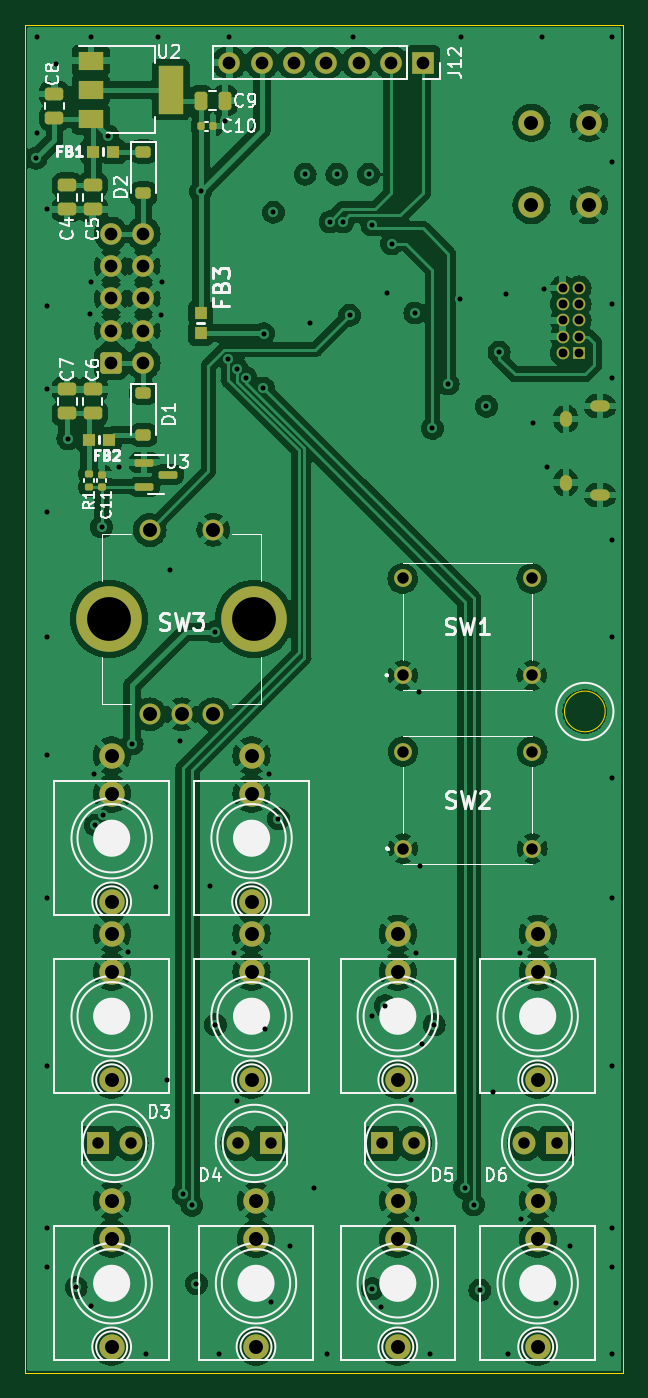
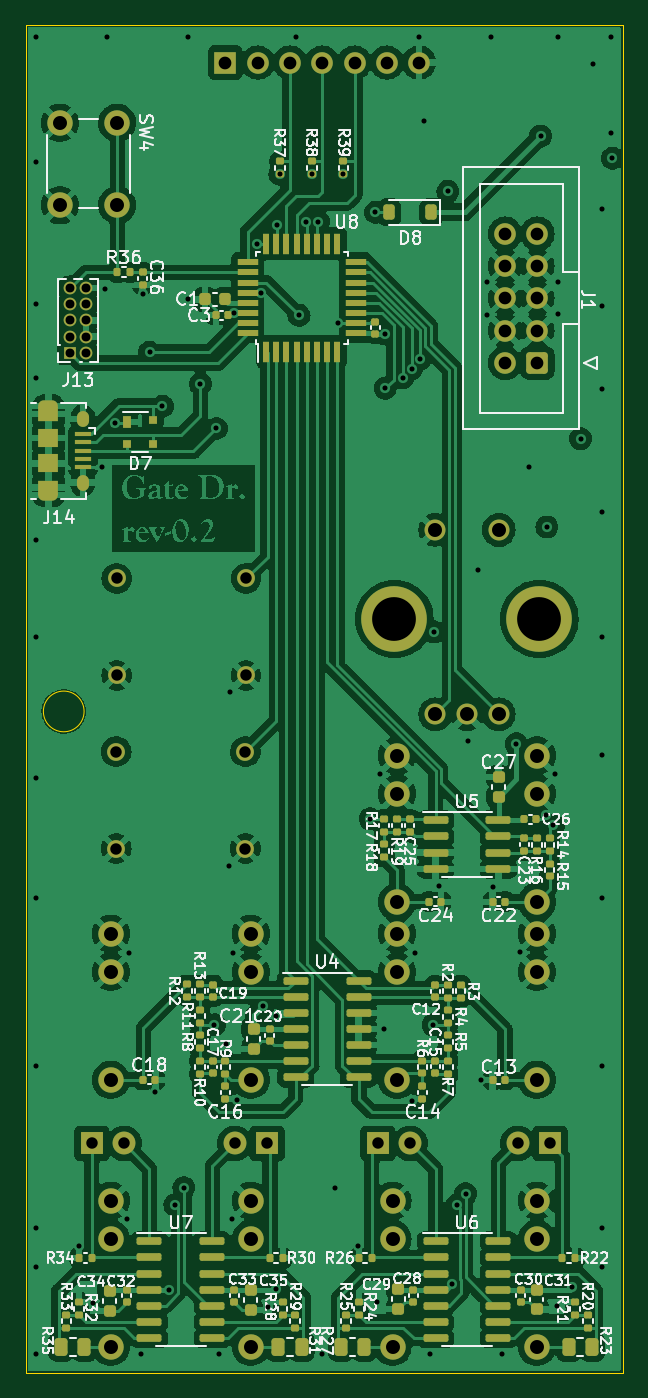
Circuit board: 13 layer files. Board 47.0 x 106.0 mm.
- bottom_copper: gateDr_mainboard-B_Cu.gbr (343891 bytes)
- bottom_mask: gateDr_mainboard-B_Mask.gbr (13191 bytes)
- paste: gateDr_mainboard-B_Paste.gbr (10273 bytes)
- bottom_silk: gateDr_mainboard-B_Silkscreen.gbr (135425 bytes)
- outline: gateDr_mainboard-Edge_Cuts.gbr (687 bytes)
- top_copper: gateDr_mainboard-F_Cu.gbr (201753 bytes)
- top_mask: gateDr_mainboard-F_Mask.gbr (6271 bytes)
- paste: gateDr_mainboard-F_Paste.gbr (3153 bytes)
- top_silk: gateDr_mainboard-F_Silkscreen.gbr (45025 bytes)
- inner_copper: gateDr_mainboard-In1_Cu.gbr (172082 bytes)
- inner_copper: gateDr_mainboard-In2_Cu.gbr (156681 bytes)
- drill: gateDr_mainboard-NPTH.drl (272 bytes)
- drill: gateDr_mainboard-PTH.drl (3757 bytes)

=== bottom_copper: gateDr_mainboard-B_Cu.gbr (343891 bytes, source omitted) ===
=== bottom_mask: gateDr_mainboard-B_Mask.gbr (13191 bytes, source omitted) ===
=== paste: gateDr_mainboard-B_Paste.gbr (10273 bytes, source omitted) ===
=== bottom_silk: gateDr_mainboard-B_Silkscreen.gbr (135425 bytes, source omitted) ===
=== outline: gateDr_mainboard-Edge_Cuts.gbr ===
%TF.GenerationSoftware,KiCad,Pcbnew,7.0.2*%
%TF.CreationDate,2025-01-10T16:25:51-06:00*%
%TF.ProjectId,gateDr_mainboard,67617465-4472-45f6-9d61-696e626f6172,rev?*%
%TF.SameCoordinates,Original*%
%TF.FileFunction,Profile,NP*%
%FSLAX46Y46*%
G04 Gerber Fmt 4.6, Leading zero omitted, Abs format (unit mm)*
G04 Created by KiCad (PCBNEW 7.0.2) date 2025-01-10 16:25:51*
%MOMM*%
%LPD*%
G01*
G04 APERTURE LIST*
%TA.AperFunction,Profile*%
%ADD10C,0.100000*%
%TD*%
G04 APERTURE END LIST*
D10*
X97350000Y-115250000D02*
G75*
G03*
X97350000Y-115250000I-1600000J0D01*
G01*
X51750000Y-61250000D02*
X98750000Y-61250000D01*
X98750000Y-167250000D01*
X51750000Y-167250000D01*
X51750000Y-61250000D01*
M02*

=== top_copper: gateDr_mainboard-F_Cu.gbr (201753 bytes, source omitted) ===
=== top_mask: gateDr_mainboard-F_Mask.gbr (6271 bytes, source omitted) ===
=== paste: gateDr_mainboard-F_Paste.gbr (3153 bytes, source withheld) ===
=== top_silk: gateDr_mainboard-F_Silkscreen.gbr (45025 bytes, source omitted) ===
=== inner_copper: gateDr_mainboard-In1_Cu.gbr (172082 bytes, source omitted) ===
=== inner_copper: gateDr_mainboard-In2_Cu.gbr (156681 bytes, source omitted) ===
=== drill: gateDr_mainboard-NPTH.drl ===
M48
; DRILL file {KiCad 7.0.2} date Fri Jan 10 16:25:53 2025
; FORMAT={-:-/ absolute / metric / decimal}
; #@! TF.CreationDate,2025-01-10T16:25:53-06:00
; #@! TF.GenerationSoftware,Kicad,Pcbnew,7.0.2
; #@! TF.FileFunction,NonPlated,1,4,NPTH
FMAT,2
METRIC
%
G90
G05
T0
M30

=== drill: gateDr_mainboard-PTH.drl ===
M48
; DRILL file {KiCad 7.0.2} date Fri Jan 10 16:25:53 2025
; FORMAT={-:-/ absolute / metric / decimal}
; #@! TF.CreationDate,2025-01-10T16:25:53-06:00
; #@! TF.GenerationSoftware,Kicad,Pcbnew,7.0.2
; #@! TF.FileFunction,Plated,1,4,PTH
FMAT,2
METRIC
; #@! TA.AperFunction,Plated,PTH,ViaDrill
T1C0.400
; #@! TA.AperFunction,Plated,PTH,ComponentDrill
T2C0.500
; #@! TA.AperFunction,Plated,PTH,ComponentDrill
T3C0.550
; #@! TA.AperFunction,Plated,PTH,ComponentDrill
T4C0.700
; #@! TA.AperFunction,Plated,PTH,ComponentDrill
T5C0.900
; #@! TA.AperFunction,Plated,PTH,ComponentDrill
T6C1.000
; #@! TA.AperFunction,Plated,PTH,ComponentDrill
T7C1.100
; #@! TA.AperFunction,Plated,PTH,ComponentDrill
T8C3.441
%
G90
G05
T1
X52.6Y-71.75
X52.7Y-62.2
X52.7Y-69.8
X53.45Y-75.75
X53.45Y-83.4
X53.45Y-89.9
X53.45Y-99.55
X53.45Y-109.4
X53.45Y-118.65
X53.45Y-129.95
X53.45Y-143.15
X53.45Y-155.9
X53.45Y-158.9
X54.15Y-64.35
X55.1Y-93.8
X55.75Y-160.55
X56.85Y-84.0
X56.9Y-62.2
X56.9Y-81.5
X56.932Y-161.99
X57.15Y-120.2
X57.25Y-124.2
X57.75Y-100.75
X57.831Y-123.387
X58.25Y-70.0
X59.15Y-96.05
X59.85Y-134.2
X60.15Y-117.8
X61.25Y-165.75
X62.0Y-129.05
X62.15Y-62.2
X62.45Y-84.05
X62.5Y-81.5
X62.9Y-144.2
X63.15Y-104.15
X63.95Y-117.6
X64.15Y-153.172
X64.85Y-154.1
X65.2Y-160.25
X65.54Y-74.35
X66.25Y-129.0
X66.65Y-109.0
X66.7Y-139.9
X66.95Y-165.75
X67.45Y-68.8
X67.701Y-87.508
X67.8Y-62.2
X68.15Y-134.25
X68.4Y-145.9
X68.401Y-88.3
X69.1Y-89.017
X70.475Y-89.825
X70.499Y-85.544
X70.6Y-140.2
X70.9Y-120.2
X71.1Y-161.7
X71.25Y-76.0
X71.65Y-123.7
X72.6Y-157.3
X73.75Y-73.01
X74.15Y-84.72
X74.45Y-152.7
X75.45Y-165.75
X75.716Y-76.75
X76.25Y-73.01
X76.715Y-76.75
X77.25Y-84.1
X77.5Y-62.2
X78.75Y-73.01
X79.0Y-77.0
X79.049Y-139.179
X79.05Y-160.65
X79.7Y-162.05
X80.048Y-138.38
X80.201Y-82.32
X80.566Y-78.47
X82.1Y-145.8
X82.379Y-83.92
X82.45Y-134.25
X82.55Y-155.2
X82.7Y-113.7
X82.75Y-127.4
X82.98Y-141.43
X83.55Y-165.75
X83.75Y-93.0
X83.9Y-139.9
X85.0Y-89.5
X85.95Y-82.85
X86.0Y-62.2
X86.3Y-152.7
X87.0Y-154.05
X87.501Y-160.762
X88.0Y-91.25
X88.55Y-145.15
X89.0Y-87.0
X89.55Y-82.45
X89.7Y-165.75
X90.65Y-134.25
X90.75Y-155.2
X91.7Y-92.55
X92.35Y-62.2
X92.5Y-82.0
X92.75Y-96.0
X93.45Y-161.75
X94.55Y-157.3
X97.9Y-62.2
X97.9Y-72.05
X97.9Y-83.2
X97.9Y-89.0
X97.9Y-101.75
X97.9Y-109.4
X97.9Y-120.5
X97.9Y-129.95
X97.9Y-143.15
X97.9Y-155.9
X97.9Y-158.9
X97.9Y-165.75
T4
X94.0Y-81.96
X94.0Y-83.23
X94.0Y-84.5
X94.0Y-85.77
X94.0Y-87.04
X95.27Y-81.96
X95.27Y-83.23
X95.27Y-84.5
X95.27Y-85.77
X95.27Y-87.04
T5
X57.5Y-149.22
X60.04Y-149.22
X68.5Y-149.22
X71.04Y-149.22
X79.765Y-149.22
X81.42Y-104.79
X81.42Y-112.41
X81.46Y-118.41
X81.46Y-126.03
X82.305Y-149.22
X91.0Y-149.22
X91.58Y-104.79
X91.58Y-112.41
X91.62Y-118.41
X91.62Y-126.03
X93.54Y-149.22
T6
X58.5Y-77.68
X58.5Y-80.22
X58.5Y-82.76
X58.5Y-85.3
X58.5Y-87.84
X61.04Y-77.68
X61.04Y-80.22
X61.04Y-82.76
X61.04Y-85.3
X61.04Y-87.84
X67.8Y-64.22
X70.34Y-64.22
X72.88Y-64.22
X75.42Y-64.22
X77.96Y-64.22
X80.5Y-64.22
X83.04Y-64.22
T7
X58.54Y-118.72
X58.54Y-121.72
X58.54Y-130.22
X58.54Y-132.72
X58.54Y-135.72
X58.54Y-144.22
X58.54Y-153.72
X58.54Y-156.72
X58.54Y-165.22
X61.54Y-100.97
X61.54Y-115.47
X64.04Y-115.47
X66.54Y-100.97
X66.54Y-115.47
X69.54Y-118.72
X69.54Y-121.72
X69.54Y-130.22
X69.54Y-132.72
X69.54Y-135.72
X69.54Y-144.22
X69.89Y-153.72
X69.89Y-156.72
X69.89Y-165.22
X81.04Y-132.72
X81.04Y-135.72
X81.04Y-144.22
X81.04Y-153.72
X81.04Y-156.72
X81.04Y-165.22
X91.55Y-68.95
X91.55Y-75.45
X92.04Y-132.72
X92.04Y-135.72
X92.04Y-144.22
X92.04Y-153.72
X92.04Y-156.72
X92.04Y-165.22
X96.05Y-68.95
X96.05Y-75.45
T8
X58.34Y-107.97
X69.74Y-107.97
T2
G00X97.275Y-91.25
M15
G01X96.625Y-91.25
M16
G05
G00X97.275Y-98.25
M15
G01X96.625Y-98.25
M16
G05
T3
G00X94.25Y-92.1
M15
G01X94.25Y-92.4
M16
G05
G00X94.25Y-97.1
M15
G01X94.25Y-97.4
M16
G05
T0
M30

